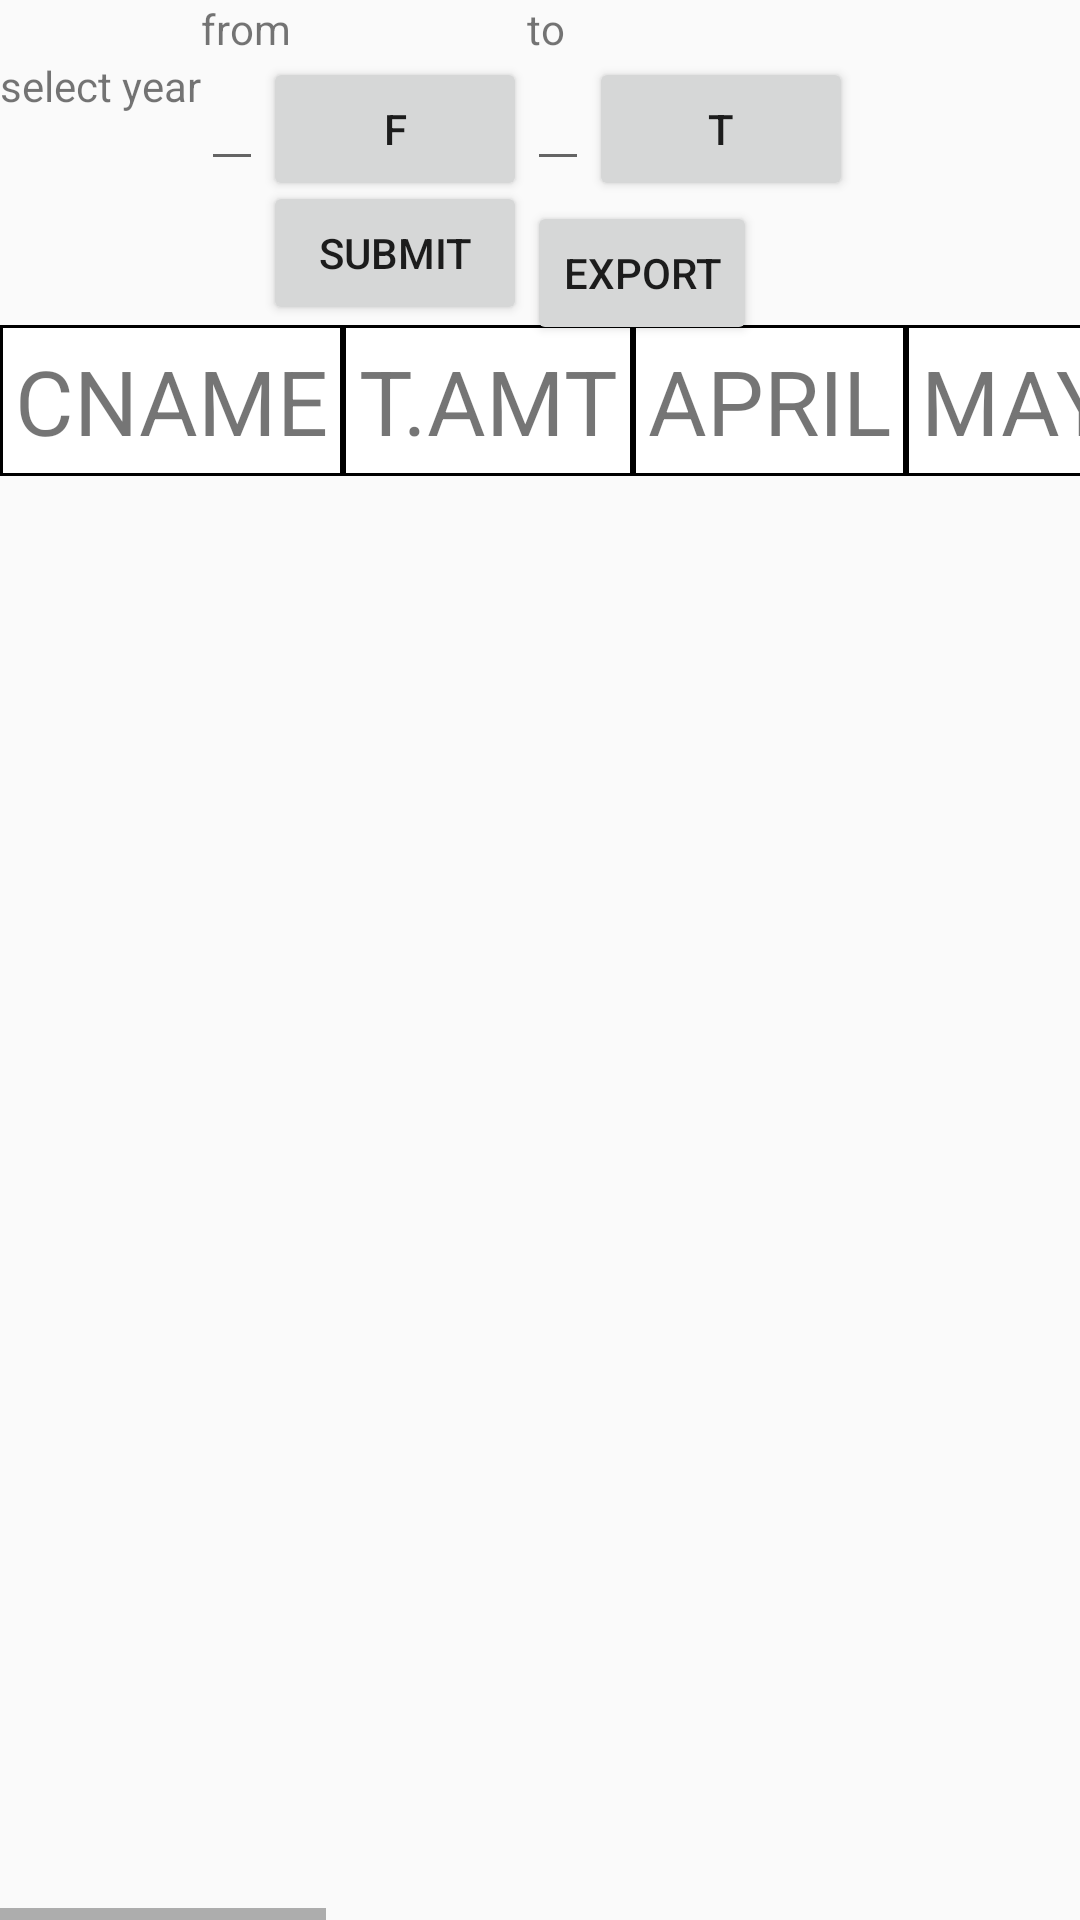

This screen was rendered from an Android layout file. Write that file and the resources it references.
<!-- AndroidManifest.xml: application theme AppTheme -->
<!-- res/layout/listpaymentout.xml -->
<?xml version="1.0" encoding="utf-8"?>

<RelativeLayout xmlns:android="http://schemas.android.com/apk/res/android"
    android:orientation="vertical" android:layout_width="fill_parent"
    android:layout_height="fill_parent">

    <TextView
        android:layout_width="wrap_content"
        android:layout_height="wrap_content"
        android:text="from"
        android:focusable="true"
        android:focusableInTouchMode="true"
        android:id="@+id/textView"
       android:layout_toRightOf="@+id/textView3" />

    <TextView
        android:layout_width="wrap_content"
        android:layout_height="wrap_content"
        android:text="to"
        android:id="@+id/textView2"
        android:layout_toRightOf="@+id/btdatepick_listpout"
        />

    <TextView
        android:layout_width="wrap_content"
        android:layout_height="wrap_content"
        android:text="select year"
        android:id="@+id/textView3"
        android:layout_below="@+id/textView"
        android:layout_alignParentLeft="true"
        android:layout_alignParentStart="true" />

    <EditText
        android:layout_width="wrap_content"
        android:layout_height="wrap_content"
        android:id="@+id/et_from_lispout"
        android:layout_toRightOf="@+id/textView3"
        android:layout_below="@+id/textView"
        android:inputType="phone"

       />

    <EditText
        android:layout_width="wrap_content"
        android:layout_height="wrap_content"
        android:id="@+id/et_to_listpout"
        android:layout_below="@+id/textView2"
        android:inputType="phone"
  android:layout_toRightOf="@+id/btdatepick_listpout" />

    <Button
        android:layout_width="wrap_content"
        android:layout_height="wrap_content"
        android:text="f"
        android:id="@+id/btdatepick_listpout"
        android:layout_below="@+id/textView"
        android:layout_toRightOf="@+id/et_from_lispout"
        android:layout_centerHorizontal="true" />

    <Button
        android:layout_width="wrap_content"
        android:layout_height="wrap_content"
        android:text="t"
        android:id="@+id/bt_to_listpout"
        android:layout_alignBottom="@+id/btdatepick_listpout"
        android:layout_toRightOf="@+id/et_to_listpout"
        android:layout_toEndOf="@+id/et_to_listpout" />

    <Button
        android:layout_width="wrap_content"
        android:layout_height="wrap_content"
        android:text="submit"
        android:id="@+id/btsubmit_listpout"
        android:layout_below="@+id/et_from_lispout"
        android:layout_toLeftOf="@+id/et_to_listpout"
        android:layout_toStartOf="@+id/et_to_listpout" />

    <HorizontalScrollView
        android:layout_width="fill_parent"
        android:layout_height="fill_parent"
        android:id="@+id/hsv_listpout"
        android:layout_below="@+id/btsubmit_listpout"
         >

        <ScrollView
            android:layout_width="fill_parent"
            android:layout_height="fill_parent"
            android:id="@+id/sv_listpout"

            android:layout_alignParentBottom="true">
            <TableLayout
                android:layout_width="match_parent"
                android:layout_height="match_parent"
                android:layout_below="@+id/btsubmit_listpout"
                android:id="@+id/tl_listpout">
                <TableRow
                    android:layout_width="match_parent"
                    android:layout_height="match_parent"
                    android:layout_alignTop="@+id/hsv_listpout"
                    >
                    <TextView
                        android:textSize="30dp"
                        android:padding="5dp"
                        android:layout_width="wrap_content"
                        android:layout_height="wrap_content"
                        android:text="CNAME"

                        android:background="@drawable/shape"
                        android:textAlignment="center"
                        android:id="@+id/cname_listpout"
                        android:layout_column="0"


                        />

                    <TextView
                    android:layout_width="wrap_content"
                    android:layout_height="wrap_content"
                    android:text="T.AMT"
                        android:background="@drawable/shape"
                        android:textAlignment="center"
                    android:id="@+id/tamount_listpout"
                    android:layout_column="1"
                        android:textSize="30dp"
                        android:padding="5dp"/>

                    <TextView
                        android:layout_width="wrap_content"
                        android:layout_height="wrap_content"
                        android:text="APRIL"
                        android:background="@drawable/shape"
                        android:textAlignment="center"
                        android:id="@+id/tvapril_listpout"
                        android:layout_column="2"
                        android:textSize="30dp"
                        android:padding="5dp"
                        />
                    <TextView
                        android:layout_width="wrap_content"
                        android:layout_height="wrap_content"
                        android:text="MAY"
                        android:background="@drawable/shape"
                        android:textAlignment="center"
                        android:textSize="30dp"
                        android:padding="5dp"
                        android:id="@+id/tvmay_listpout"
                        android:layout_column="3" />
                    <TextView
                        android:layout_width="wrap_content"
                        android:layout_height="wrap_content"
                        android:text="JUNE"
                        android:textSize="30dp"
                        android:padding="5dp"
                        android:background="@drawable/shape"
                        android:textAlignment="center"
                        android:id="@+id/tvJUNE_listpout"
                        android:layout_column="4" />
                    <TextView
                        android:layout_width="wrap_content"
                        android:layout_height="wrap_content"
                        android:text="JULY"

                        android:background="@drawable/shape"
                        android:textAlignment="center"
                        android:textSize="30dp"
                        android:padding="5dp"
                        android:id="@+id/tvjuly_listpout"
                        android:layout_column="5" />
                    <TextView
                        android:layout_width="wrap_content"
                        android:layout_height="wrap_content"
                        android:text="AUGUST"
                        android:textSize="30dp"
                        android:padding="5dp"
                        android:background="@drawable/shape"
                        android:textAlignment="center"
                        android:id="@+id/tvaugust_listpout"
                        android:layout_column="6" />
                    <TextView
                        android:layout_width="wrap_content"
                        android:layout_height="wrap_content"
                        android:text="SEPT"
                        android:textSize="30dp"
                        android:padding="5dp"
                        android:background="@drawable/shape"
                        android:textAlignment="center"
                        android:id="@+id/tvsept_listpout"
                        android:layout_column="7" />
                    <TextView
                        android:layout_width="wrap_content"
                        android:layout_height="wrap_content"
                        android:text="OCT"
                        android:textSize="30dp"
                        android:padding="5dp"
                        android:background="@drawable/shape"
                        android:textAlignment="center"
                        android:id="@+id/tvoct_listpout"
                        android:layout_column="8" />
                    <TextView
                        android:layout_width="wrap_content"
                        android:layout_height="wrap_content"
                        android:text="NOV"
                        android:background="@drawable/shape"
                        android:textAlignment="center"
                        android:textSize="30dp"
                        android:padding="5dp"
                        android:id="@+id/tvnovember_listpout"
                        android:layout_column="9" />
                    <TextView
                        android:layout_width="wrap_content"
                        android:layout_height="wrap_content"
                        android:text="DEC"
                        android:textSize="30dp"
                        android:padding="5dp"
                        android:background="@drawable/shape"
                        android:textAlignment="center"
                        android:id="@+id/tvdec_listpout"
                        android:layout_column="10" />
                    <TextView
                        android:layout_width="wrap_content"
                        android:layout_height="wrap_content"
                        android:text="JAN"
                        android:textSize="30dp"
                        android:padding="5dp"
                        android:background="@drawable/shape"
                        android:textAlignment="center"
                        android:id="@+id/tvjan_listpout"
                        android:layout_column="11" />
                    <TextView
                        android:layout_width="wrap_content"
                        android:layout_height="wrap_content"
                        android:text="FEB"
                        android:textSize="30dp"
                        android:padding="5dp"
                        android:background="@drawable/shape"
                        android:textAlignment="center"
                        android:id="@+id/tvfeb_listpout"
                        android:layout_column="12" />
                    <TextView
                        android:layout_width="wrap_content"
                        android:layout_height="wrap_content"
                        android:text="MARCH"
                        android:textSize="30dp"
                        android:padding="5dp"
                        android:background="@drawable/shape"
                        android:textAlignment="center"
                        android:id="@+id/tvmarch_listpout"
                        android:layout_column="13"

                        />


                </TableRow>


            </TableLayout>


        </ScrollView>
    </HorizontalScrollView>

    <Button
        style="?android:attr/buttonStyleSmall"
        android:layout_width="wrap_content"
        android:layout_height="wrap_content"
        android:text="export"
        android:id="@+id/btexp_listpayout"
        android:layout_below="@+id/bt_to_listpout"
        android:layout_alignLeft="@+id/et_to_listpout"
        android:layout_alignStart="@+id/et_to_listpout" />


</RelativeLayout>
<!-- resources referenced by this layout -->
<resources>
  <!-- drawable shape (drawable) -->
  <?xml version="1.0" encoding="utf-8"?>
  
  <shape xmlns:android="http://schemas.android.com/apk/res/android"
      android:shape="rectangle"
      >
      <solid android:color="#ffffff" />
      <stroke
          android:width="1dp"
          android:color="#000000"
          />
  
  
  </shape>
  <style name="AppTheme" parent="Theme.AppCompat.Light.NoActionBar">
              
              <item name="colorPrimary">#139D57</item>
              <item name="colorPrimaryDark">#9CC266</item>
          </style>
</resources>
